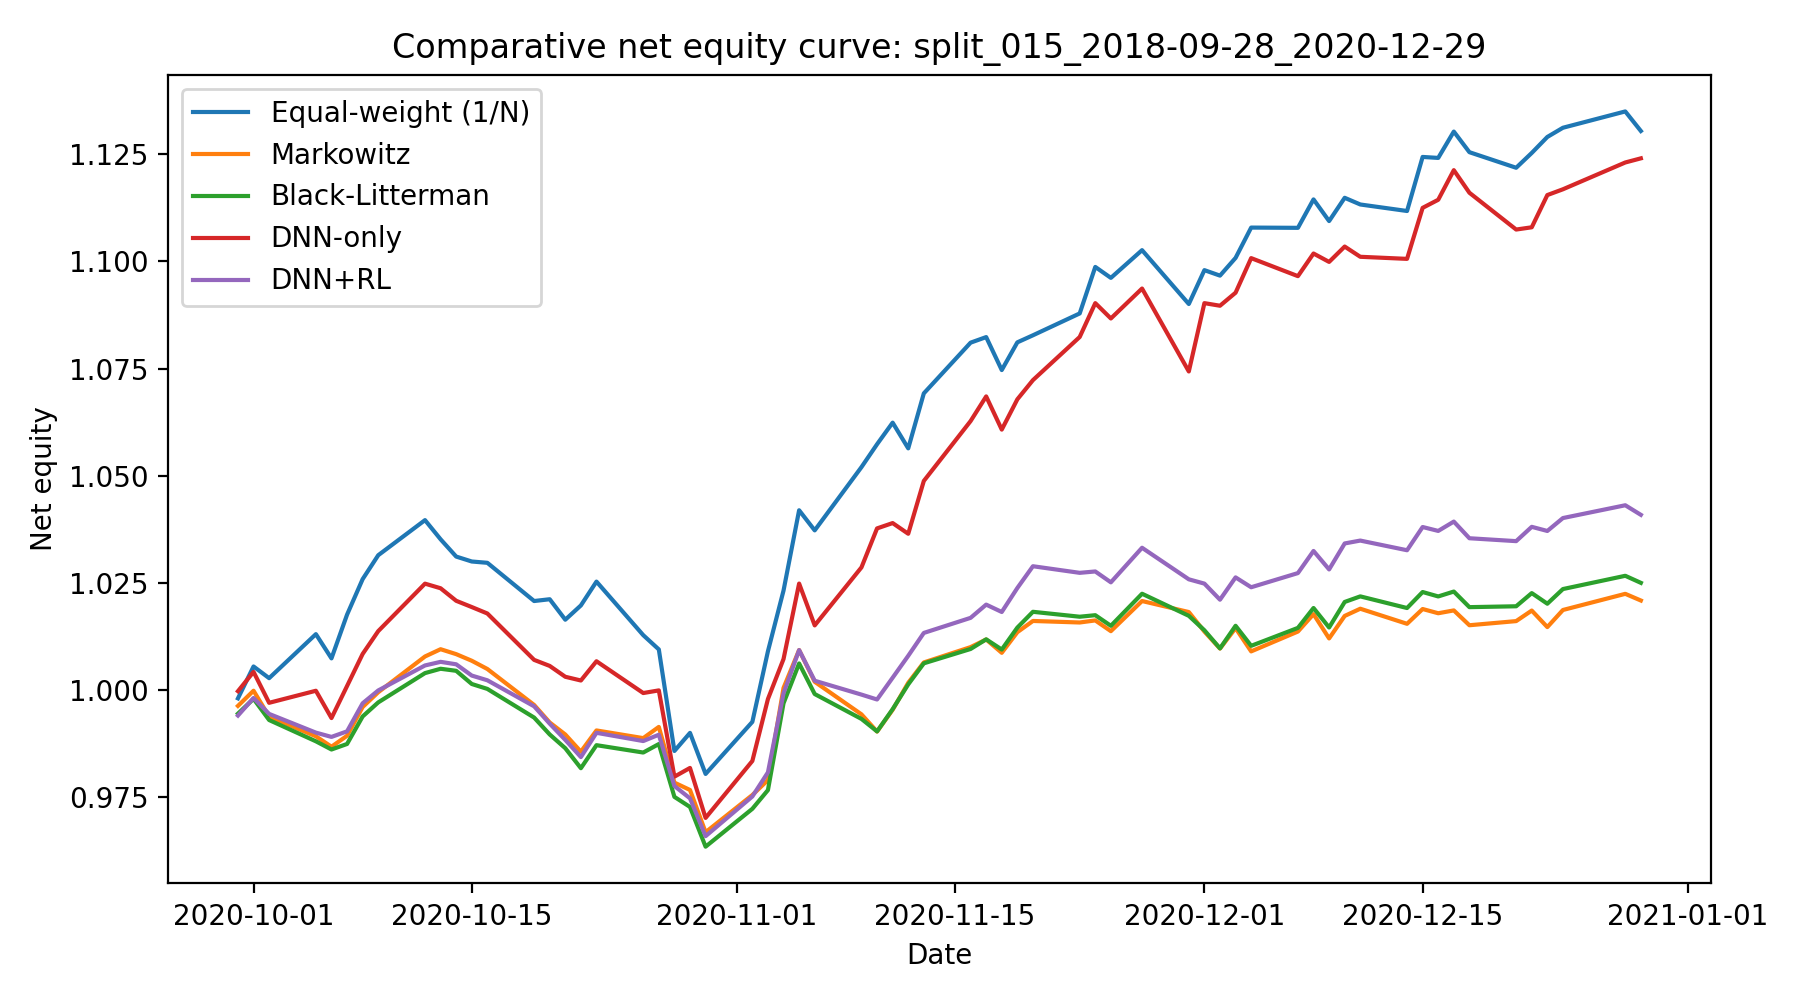

The data file committed next to this chart (first rows):
date, Equal-weight (1/N), Markowitz, Black-Litterman, DNN-only, DNN+RL
2020-09-30, 0.998, 0.9963, 0.9945, 0.9997, 0.994
2020-10-01, 1.005, 0.9998, 0.9979, 1.004, 0.9981
2020-10-02, 1.003, 0.9938, 0.993, 0.997, 0.9944
2020-10-05, 1.013, 0.9892, 0.988, 0.9998, 0.99
2020-10-06, 1.007, 0.9868, 0.9861, 0.9934, 0.989
2020-10-07, 1.018, 0.9893, 0.9874, 1.001, 0.9903
2020-10-08, 1.026, 0.996, 0.9938, 1.008, 0.9969
2020-10-09, 1.031, 0.9995, 0.9971, 1.014, 0.9999
2020-10-12, 1.04, 1.008, 1.004, 1.025, 1.006
2020-10-13, 1.035, 1.01, 1.005, 1.024, 1.007
2020-10-14, 1.031, 1.008, 1.004, 1.021, 1.006
2020-10-15, 1.03, 1.007, 1.001, 1.019, 1.003
2020-10-16, 1.03, 1.005, 1, 1.018, 1.002
2020-10-19, 1.021, 0.9965, 0.9936, 1.007, 0.9962
2020-10-20, 1.021, 0.9924, 0.9896, 1.006, 0.9921
2020-10-21, 1.016, 0.9896, 0.9864, 1.003, 0.9884
2020-10-22, 1.02, 0.9856, 0.9817, 1.002, 0.9843
2020-10-23, 1.025, 0.9906, 0.9871, 1.007, 0.99
2020-10-26, 1.013, 0.9888, 0.9854, 0.9993, 0.9881
2020-10-27, 1.009, 0.9914, 0.9874, 0.9999, 0.9896
2020-10-28, 0.9858, 0.9784, 0.9751, 0.9798, 0.9776
2020-10-29, 0.99, 0.9767, 0.9727, 0.9818, 0.9747
2020-10-30, 0.9804, 0.9668, 0.9634, 0.9701, 0.9659
2020-11-02, 0.9926, 0.9755, 0.9723, 0.9834, 0.9751
2020-11-03, 1.009, 0.979, 0.9766, 0.9979, 0.9808
2020-11-04, 1.023, 1, 0.9969, 1.007, 0.9992
2020-11-05, 1.042, 1.009, 1.006, 1.025, 1.009
2020-11-06, 1.037, 1.002, 0.9991, 1.015, 1.002
2020-11-09, 1.052, 0.9943, 0.9932, 1.029, 0.9989
2020-11-10, 1.057, 0.9903, 0.9903, 1.038, 0.9978
2020-11-11, 1.062, 0.9954, 0.9955, 1.039, 1.003
2020-11-12, 1.056, 1.002, 1.001, 1.036, 1.008
2020-11-13, 1.069, 1.006, 1.006, 1.049, 1.013
2020-11-16, 1.081, 1.01, 1.01, 1.063, 1.017
2020-11-17, 1.082, 1.012, 1.012, 1.069, 1.02
2020-11-18, 1.075, 1.009, 1.009, 1.061, 1.018
2020-11-19, 1.081, 1.013, 1.015, 1.068, 1.024
2020-11-20, 1.083, 1.016, 1.018, 1.072, 1.029
2020-11-23, 1.088, 1.016, 1.017, 1.082, 1.027
2020-11-24, 1.099, 1.016, 1.017, 1.09, 1.028
2020-11-25, 1.096, 1.014, 1.015, 1.087, 1.025
2020-11-27, 1.103, 1.021, 1.022, 1.094, 1.033
2020-11-30, 1.09, 1.018, 1.017, 1.074, 1.026
2020-12-01, 1.098, 1.014, 1.014, 1.09, 1.025
2020-12-02, 1.097, 1.01, 1.01, 1.09, 1.021
2020-12-03, 1.101, 1.014, 1.015, 1.093, 1.026
2020-12-04, 1.108, 1.009, 1.01, 1.101, 1.024
2020-12-07, 1.108, 1.014, 1.014, 1.097, 1.027
2020-12-08, 1.114, 1.018, 1.019, 1.102, 1.032
2020-12-09, 1.109, 1.012, 1.015, 1.1, 1.028
2020-12-10, 1.115, 1.017, 1.021, 1.103, 1.034
2020-12-11, 1.113, 1.019, 1.022, 1.101, 1.035
2020-12-14, 1.112, 1.015, 1.019, 1.101, 1.033
2020-12-15, 1.124, 1.019, 1.023, 1.113, 1.038
2020-12-16, 1.124, 1.018, 1.022, 1.114, 1.037
2020-12-17, 1.13, 1.019, 1.023, 1.121, 1.039
2020-12-18, 1.126, 1.015, 1.019, 1.116, 1.035
2020-12-21, 1.122, 1.016, 1.02, 1.107, 1.035
2020-12-22, 1.125, 1.019, 1.023, 1.108, 1.038
2020-12-23, 1.129, 1.015, 1.02, 1.116, 1.037
... 3 more rows
